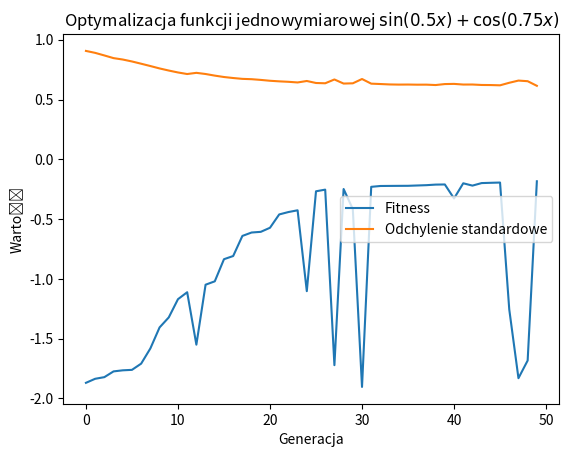

Recreate this plot in Python.
import numpy as np
import matplotlib.pyplot as plt
from scipy.optimize import minimize


def fitness_function(x):
    return np.sin(0.5 * x) + np.cos(0.75 * x)


def evolutionary_algorithm():
    population_size = 100  # Rozmiar populacji
    generations = 50  # Liczba generacji
    mutation_rate = 0.1  # Współczynnik mutacji

    # Inicjalizacja populacji początkowej
    population = np.random.uniform(low=-10, high=10, size=(population_size,))
    fitness_values = fitness_function(population)

    best_fitness_values = []
    std_deviations = []

    # Pętla główna algorytmu ewolucyjnego
    for _ in range(generations):
        # Selekcja rodziców
        parents_indices = np.random.choice(range(population_size), size=2, replace=False)
        parent1 = population[parents_indices[0]]
        parent2 = population[parents_indices[1]]

        # Krzyżowanie rodziców
        offspring = 0.5 * (parent1 + parent2)

        # Mutacja potomka
        if np.random.rand() < mutation_rate:
            offspring += np.random.normal(scale=0.1)

        offspring_fitness = fitness_function(offspring)

        # Aktualizacja populacji
        min_fitness_index = np.argmin(fitness_values)
        population[min_fitness_index] = offspring
        fitness_values[min_fitness_index] = offspring_fitness

        # Zapis najlepszego rozwiązania
        best_solution_index = np.argmin(fitness_values)
        best_fitness_values.append(fitness_values[best_solution_index])

        # Obliczanie odchylenia standardowego
        std_deviation = np.std(fitness_values)
        std_deviations.append(std_deviation)

    return best_fitness_values, std_deviations

fitness_values, std_deviations = evolutionary_algorithm()

# Generowanie wykresu
generations = range(len(fitness_values))
plt.plot(generations, fitness_values, label='Fitness')
plt.plot(generations, std_deviations, label='Odchylenie standardowe')
plt.xlabel('Generacja')
plt.ylabel('Wartość')
plt.title('Optymalizacja funkcji jednowymiarowej ' + r'$\sin(0.5x) + \cos(0.75x)$')
plt.legend()
plt.show()
